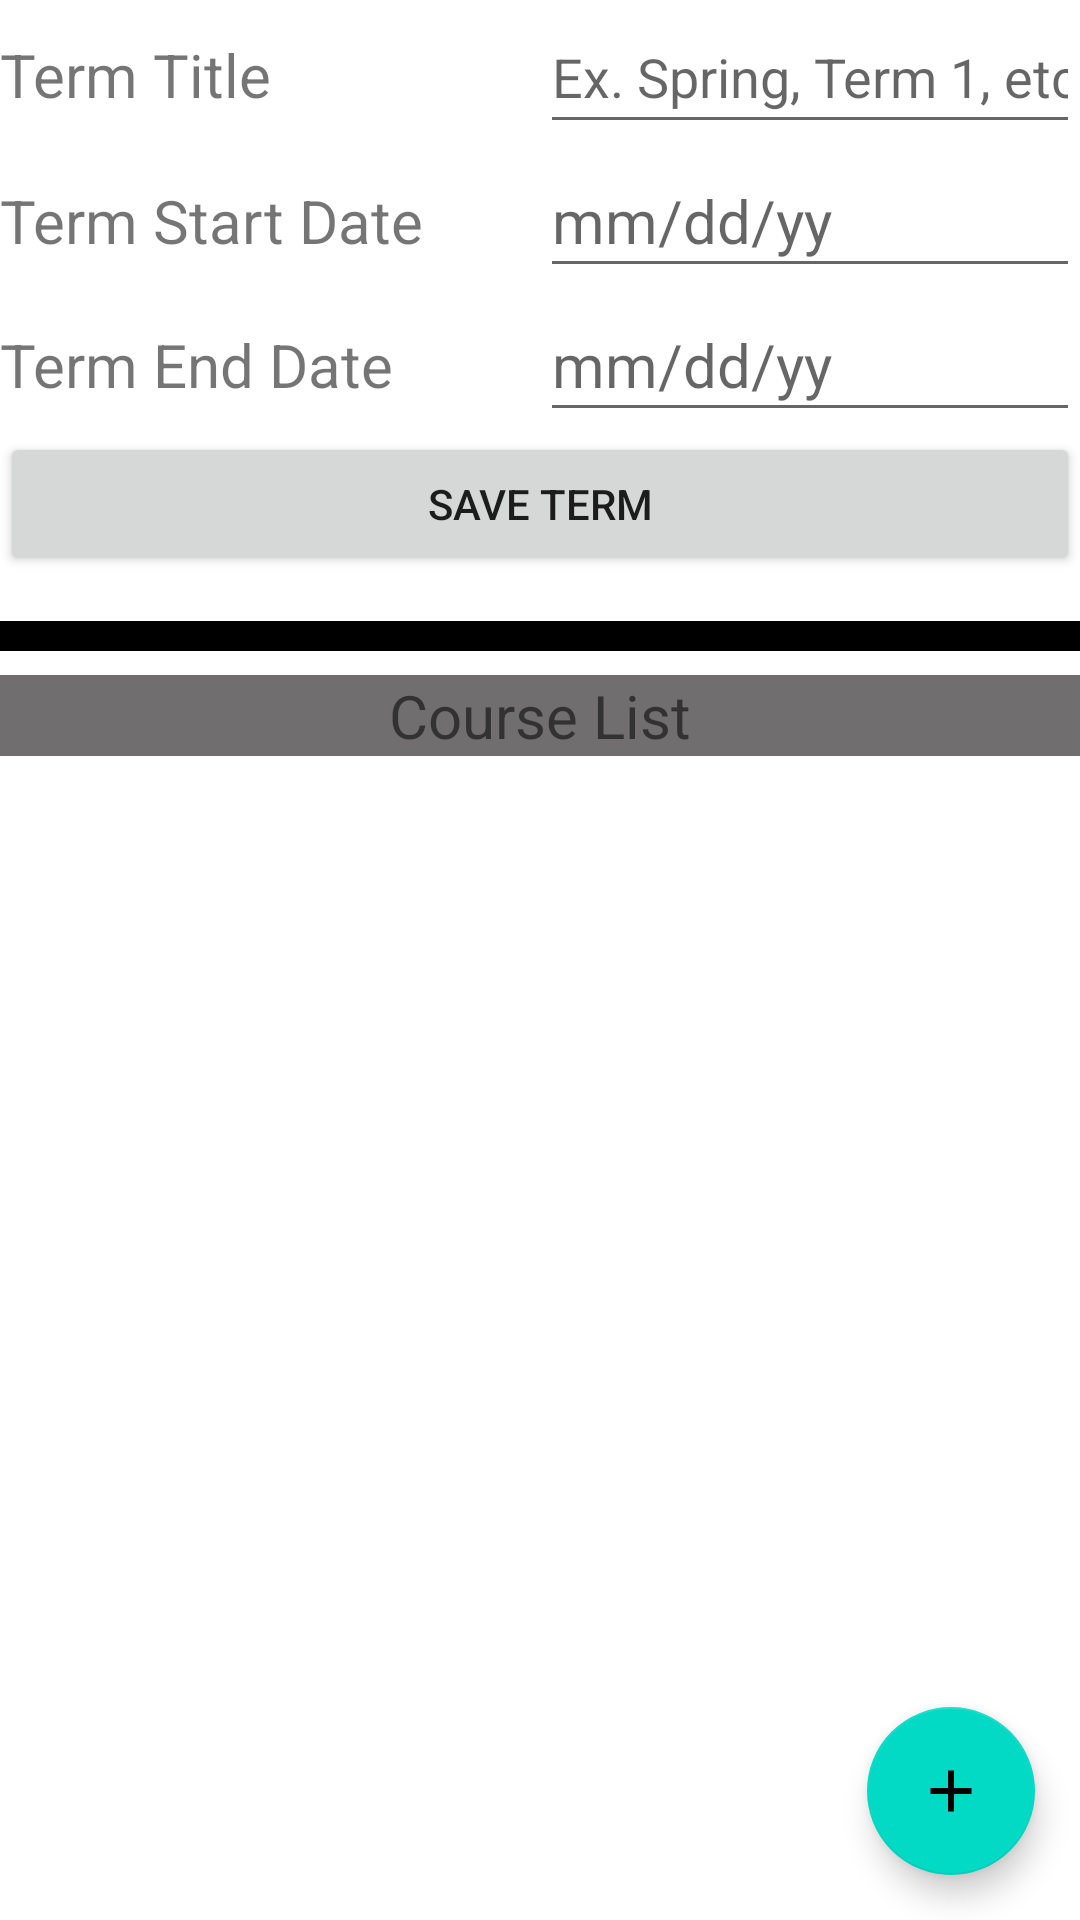

Produce the Android XML layout that renders to this screen, including the resource entries it uses.
<!-- AndroidManifest.xml: application theme Theme.StudentTermTracker -->
<!-- res/layout/activity_course_list.xml -->
<?xml version="1.0" encoding="utf-8"?>
<androidx.constraintlayout.widget.ConstraintLayout xmlns:android="http://schemas.android.com/apk/res/android"
    xmlns:app="http://schemas.android.com/apk/res-auto"
    xmlns:tools="http://schemas.android.com/tools"
    android:layout_width="match_parent"
    android:layout_height="match_parent"
    tools:context=".UI.CourseList">

    <ScrollView
        android:id="@+id/scrollView2"
        android:layout_width="match_parent"
        android:layout_height="wrap_content"
        app:layout_constraintEnd_toEndOf="parent"
        app:layout_constraintStart_toStartOf="parent"
        app:layout_constraintTop_toTopOf="parent">

        <LinearLayout
            android:layout_width="match_parent"
            android:layout_height="wrap_content"
            android:orientation="vertical">

            <LinearLayout
                android:layout_width="match_parent"
                android:layout_height="match_parent"
                android:orientation="horizontal">

                <TextView
                    android:id="@+id/td_term_title"
                    android:layout_width="0dp"
                    android:layout_height="wrap_content"
                    android:layout_weight="1"
                    android:text="@string/term_title"
                    android:textSize="20sp" />

                <EditText
                    android:id="@+id/term_title"
                    android:layout_width="0dp"
                    android:layout_height="48dp"
                    android:layout_weight="1"
                    android:hint="@string/term_title_hint"
                    android:importantForAutofill="no"
                    android:inputType="text"
                    tools:ignore="SpeakableTextPresentCheck,TextContrastCheck" />


            </LinearLayout>

            <LinearLayout
                android:layout_width="match_parent"
                android:layout_height="match_parent"
                android:orientation="horizontal">

                <TextView
                    android:id="@+id/textView3"
                    android:layout_width="0dp"
                    android:layout_height="wrap_content"
                    android:layout_weight="1"
                    android:text="@string/term_start_date"
                    android:textSize="20sp" />

                <EditText
                    android:id="@+id/term_start_date_picker"
                    android:layout_width="0dp"
                    android:layout_height="48dp"
                    android:layout_weight="1"
                    android:ems="10"
                    android:hint="@string/date_hint"
                    android:importantForAutofill="no"
                    android:inputType="textPersonName"
                    android:textSize="20sp"
                    tools:ignore="SpeakableTextPresentCheck,TextContrastCheck,DuplicateSpeakableTextCheck" />
            </LinearLayout>

            <LinearLayout
                android:layout_width="match_parent"
                android:layout_height="match_parent"
                android:orientation="horizontal">

                <TextView
                    android:id="@+id/textView4"
                    android:layout_width="0dp"
                    android:layout_height="wrap_content"
                    android:layout_weight="1"
                    android:text="@string/term_end_date"
                    android:textSize="20sp" />

                <EditText
                    android:id="@+id/term_end_date_picker"
                    android:layout_width="0dp"
                    android:layout_height="48dp"
                    android:layout_weight="1"
                    android:ems="10"
                    android:hint="@string/date_hint"
                    android:importantForAutofill="no"
                    android:inputType="textPersonName"
                    android:textSize="20sp"
                    tools:ignore="SpeakableTextPresentCheck,TextContrastCheck" />
            </LinearLayout>

            <LinearLayout
                android:layout_width="match_parent"
                android:layout_height="match_parent"
                android:orientation="horizontal">

                <Button
                    android:id="@+id/button3"
                    android:layout_width="0dp"
                    android:layout_height="wrap_content"
                    android:layout_weight="1"
                    android:onClick="saveTerm"
                    android:text="@string/save_term" />
            </LinearLayout>

        </LinearLayout>
    </ScrollView>

    <View
        android:id="@+id/divider"
        android:layout_width="448dp"
        android:layout_height="10dp"
        android:layout_marginTop="15dp"
        android:background="@color/black"
        app:layout_constraintEnd_toEndOf="parent"
        app:layout_constraintStart_toStartOf="parent"
        app:layout_constraintTop_toBottomOf="@+id/scrollView2" />

    <TextView
        android:id="@+id/courseListText"
        android:layout_width="fill_parent"
        android:layout_height="wrap_content"
        android:layout_marginTop="8dp"
        android:layout_marginBottom="8dp"
        android:background="#706E6E"
        android:ems="10"
        android:text="@string/course_list"
        android:textAlignment="center"
        android:textSize="20sp"
        app:layout_constraintBottom_toTopOf="@+id/courseListRecyclerView"
        app:layout_constraintStart_toStartOf="parent"
        app:layout_constraintTop_toBottomOf="@id/divider" />

    <com.google.android.material.floatingactionbutton.FloatingActionButton
        android:id="@+id/add_course_button"
        android:layout_width="wrap_content"
        android:layout_height="wrap_content"
        android:layout_marginEnd="15dp"
        android:layout_marginBottom="15dp"
        android:clickable="true"
        android:contentDescription="@string/add_course"
        android:onClick="addCourse"
        android:src="@drawable/ic_add_foreground"
        app:layout_constraintBottom_toBottomOf="parent"
        app:layout_constraintEnd_toEndOf="parent"
        tools:ignore="SpeakableTextPresentCheck,ImageContrastCheck" />

    <androidx.recyclerview.widget.RecyclerView
        android:id="@+id/courseListRecyclerView"
        android:layout_width="match_parent"
        android:layout_height="wrap_content"
        android:layout_marginStart="1dp"
        android:layout_marginTop="16dp"
        android:layout_marginEnd="1dp"
        android:background="#80A0F1"
        app:layout_constraintEnd_toEndOf="parent"
        app:layout_constraintStart_toStartOf="parent"
        app:layout_constraintTop_toBottomOf="@+id/courseListText" />

</androidx.constraintlayout.widget.ConstraintLayout>
<!-- resources referenced by this layout -->
<resources>
  <!-- drawable ic_add_foreground (drawable) -->
  <vector xmlns:android="http://schemas.android.com/apk/res/android"
      android:width="108dp"
      android:height="108dp"
      android:viewportWidth="108"
      android:viewportHeight="108"
      android:tint="#000000">
    <group android:scaleX="4.4109"
        android:scaleY="4.4109"
        android:translateX="1.0692"
        android:translateY="1.0692">
      <path
          android:fillColor="@android:color/white"
          android:pathData="M19,13h-6v6h-2v-6H5v-2h6V5h2v6h6v2z"/>
    </group>
  </vector>
  <string name="add_course">Add New Course</string>
  <string name="course_list">Course List</string>
  <string name="date_hint">mm/dd/yy</string>
  <string name="save_term">Save Term</string>
  <string name="term_end_date">Term End Date</string>
  <string name="term_start_date">Term Start Date</string>
  <string name="term_title">Term Title</string>
  <string name="term_title_hint">Ex. Spring, Term 1, etc.</string>
  <style name="Theme.StudentTermTracker" parent="Theme.MaterialComponents.DayNight.DarkActionBar">
          
          <item name="colorPrimary">@color/purple_500</item>
          <item name="colorPrimaryVariant">@color/purple_700</item>
          <item name="colorOnPrimary">@color/white</item>
          
          <item name="colorSecondary">@color/teal_200</item>
          <item name="colorSecondaryVariant">@color/teal_700</item>
          <item name="colorOnSecondary">@color/black</item>
          
          <item name="android:statusBarColor" tools:targetApi="l">?attr/colorPrimaryVariant</item>
          
      </style>
  <!-- not gathered from this repository: default colours our renderer supplied (Android Studio template values) -->
  <color name="purple_500">#FF6200EE</color>
  <color name="purple_700">#FF3700B3</color>
  <color name="teal_200">#FF03DAC5</color>
  <color name="teal_700">#FF018786</color>
  <color name="black">#FF000000</color>
  <color name="white">#FFFFFFFF</color>
</resources>
